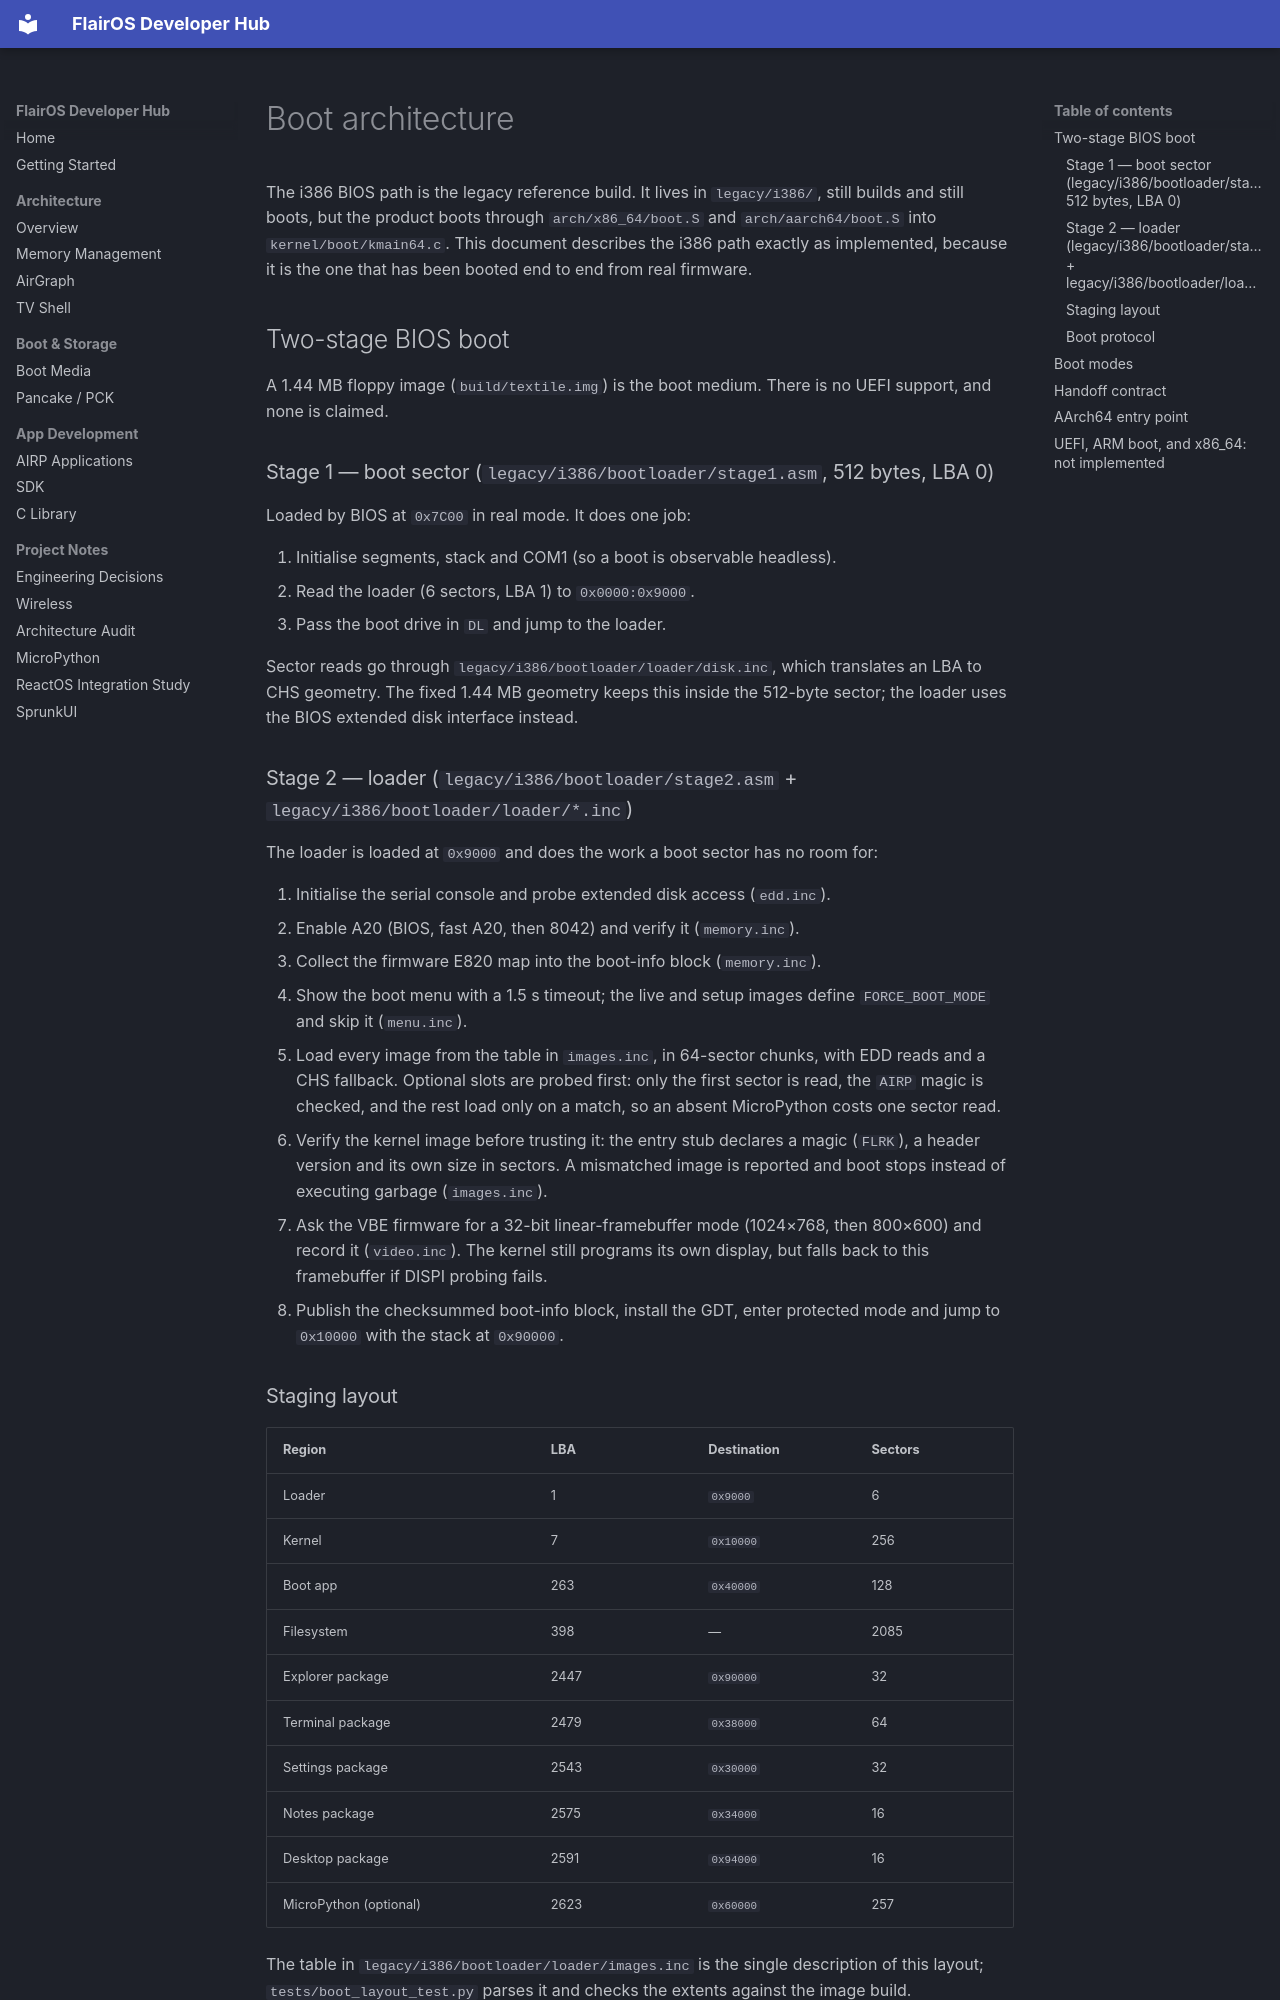

repository: OpenFiddles/FlairOS · page: architecture/BOOT_ARCHITECTURE/index.html · generator: mkdocs

# Boot architecture

The i386 BIOS path is the legacy reference build. It lives in `legacy/i386/`,
still builds and still boots, but the product boots through
`arch/x86_64/boot.S` and `arch/aarch64/boot.S` into `kernel/boot/kmain64.c`.
This document describes the i386 path exactly as implemented, because it is the
one that has been booted end to end from real firmware.

## Two-stage BIOS boot

A 1.44 MB floppy image (`build/textile.img`) is the boot medium. There is no
UEFI support, and none is claimed.

### Stage 1 — boot sector (`legacy/i386/bootloader/stage1.asm`, 512 bytes, LBA 0)

Loaded by BIOS at `0x7C00` in real mode. It does one job:

1. Initialise segments, stack and COM1 (so a boot is observable headless).
2. Read the loader (6 sectors, LBA 1) to `0x0000:0x9000`.
3. Pass the boot drive in `DL` and jump to the loader.

Sector reads go through `legacy/i386/bootloader/loader/disk.inc`, which translates an LBA
to CHS geometry. The fixed 1.44 MB geometry keeps this inside the 512-byte
sector; the loader uses the BIOS extended disk interface instead.

### Stage 2 — loader (`legacy/i386/bootloader/stage2.asm` + `legacy/i386/bootloader/loader/*.inc`)

The loader is loaded at `0x9000` and does the work a boot sector has no room
for:

1. Initialise the serial console and probe extended disk access (`edd.inc`).
2. Enable A20 (BIOS, fast A20, then 8042) and verify it (`memory.inc`).
3. Collect the firmware E820 map into the boot-info block (`memory.inc`).
4. Show the boot menu with a 1.5 s timeout; the live and setup images define
   `FORCE_BOOT_MODE` and skip it (`menu.inc`).
5. Load every image from the table in `images.inc`, in 64-sector chunks, with
   EDD reads and a CHS fallback. Optional slots are probed first: only the
   first sector is read, the `AIRP` magic is checked, and the rest load only on
   a match, so an absent MicroPython costs one sector read.
6. Verify the kernel image before trusting it: the entry stub declares a magic
   (`FLRK`), a header version and its own size in sectors. A mismatched image is
   reported and boot stops instead of executing garbage (`images.inc`).
7. Ask the VBE firmware for a 32-bit linear-framebuffer mode (1024×768, then
   800×600) and record it (`video.inc`). The kernel still programs its own
   display, but falls back to this framebuffer if DISPI probing fails.
8. Publish the checksummed boot-info block, install the GDT, enter protected
   mode and jump to `0x10000` with the stack at `0x90000`.
